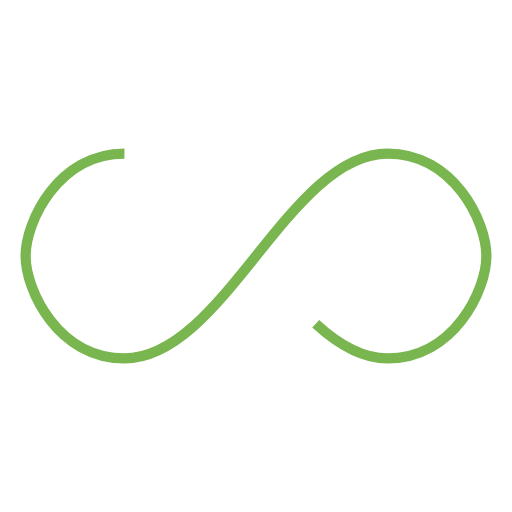
t = 0.00 s
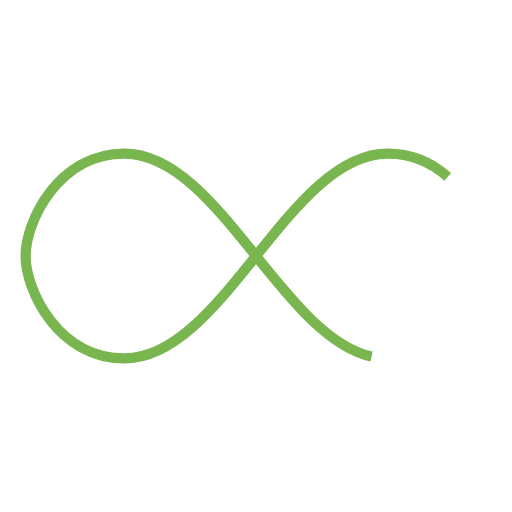
t = 0.25 s
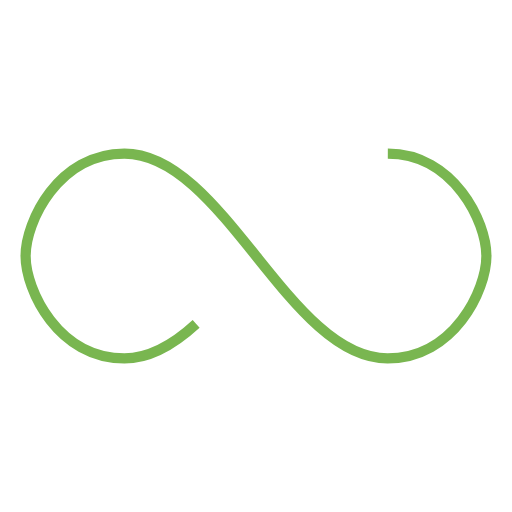
t = 0.50 s
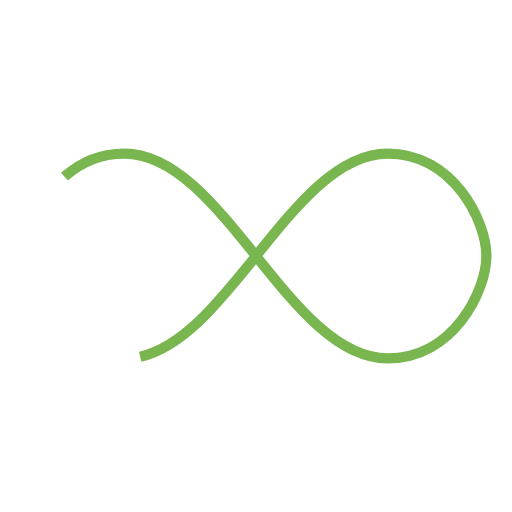
t = 0.75 s

The animated SVG that drew these frames (rendered in a browser with its animation timeline set to each time). Animation: 1 SMIL element (animate=1); one cycle of 1.00 s, repeats indefinitely.

<svg xmlns="http://www.w3.org/2000/svg" width="100" height="100" viewBox="0 0 100 100" preserveAspectRatio="xMidYMid"><path fill="none" d="M24.3,30C11.4,30,5,43.3,5,50s6.4,20,19.3,20c19.3,0,32.1-40,51.4-40 C88.6,30,95,43.3,95,50s-6.4,20-19.3,20C56.4,70,43.6,30,24.3,30z" stroke="#79b650" stroke-width="2" stroke-dasharray="205.271142578125 51.317785644531256"><animate attributeName="stroke-dashoffset" calcMode="linear" values="0;256.58892822265625" keyTimes="0;1" dur="1" begin="0s" repeatCount="indefinite"/></path></svg>